Labelled photos from "dataset_test", an image-classification folder in evantancy/ece4078-team2-05. The possible labels are: coke, neither, sheep.

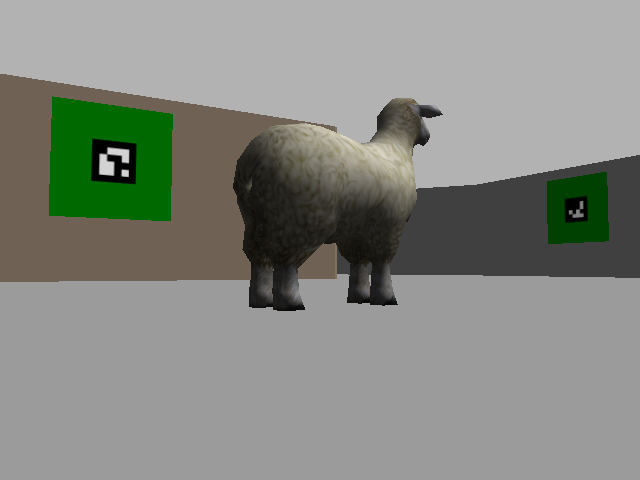
Label: sheep

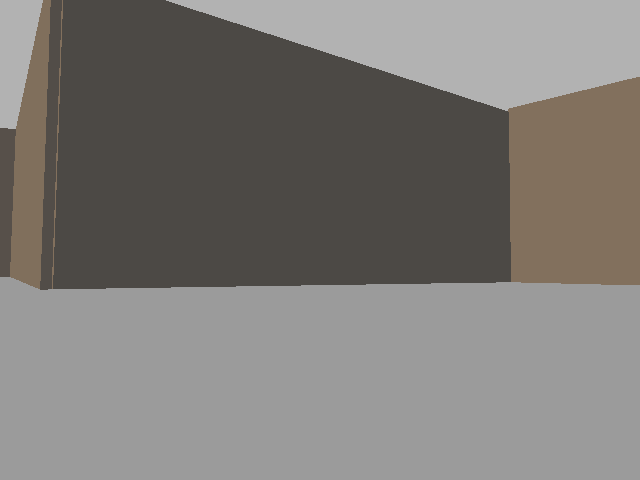
Label: neither

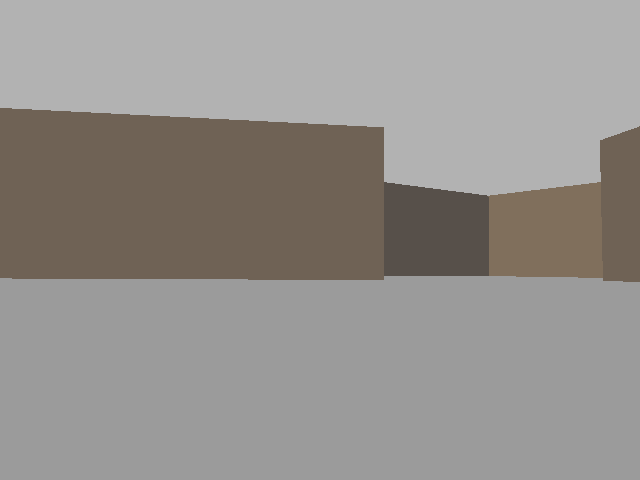
Label: neither

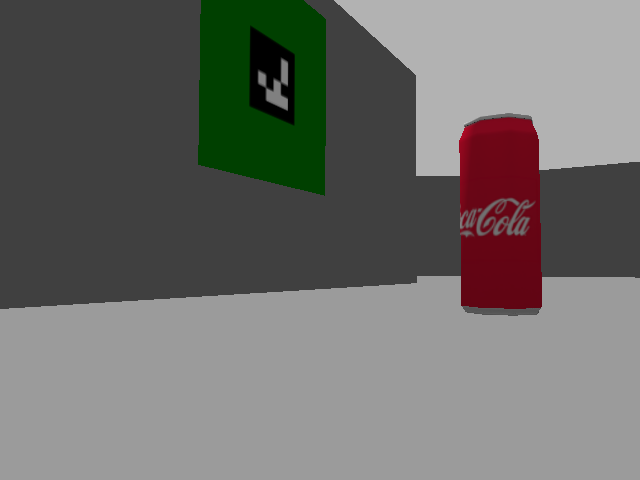
Label: coke

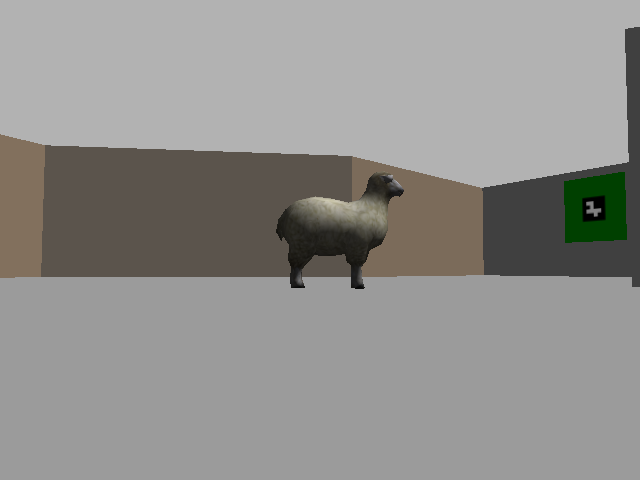
Label: sheep

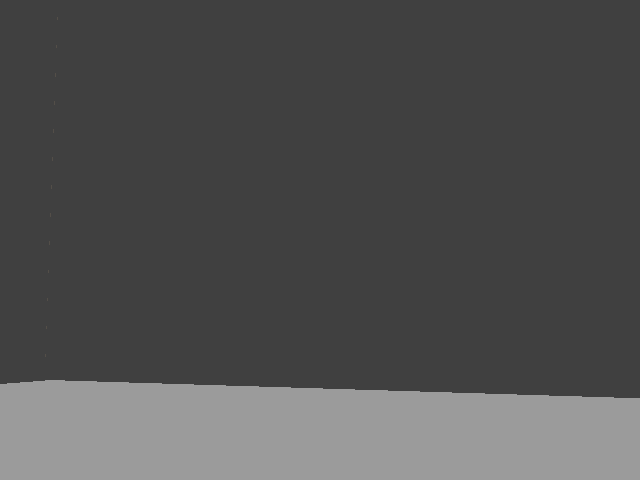
Label: neither
